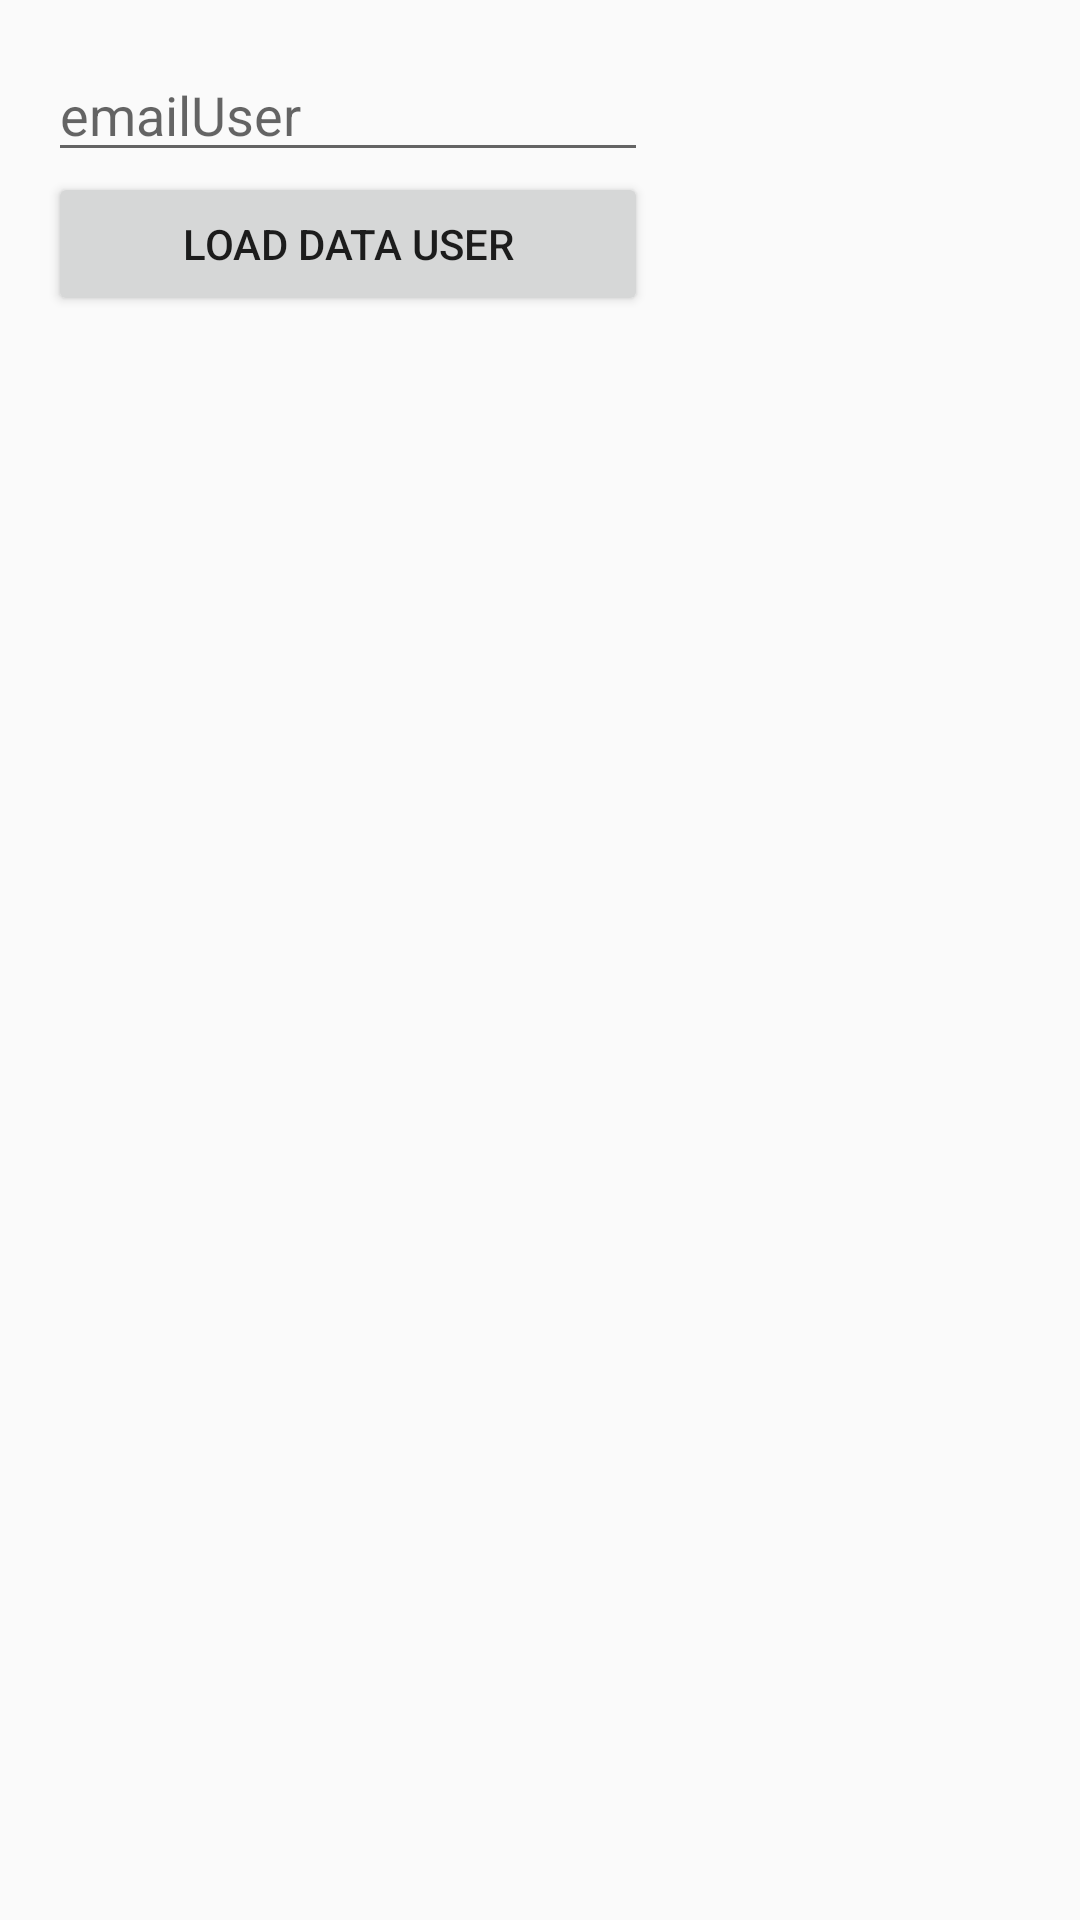

Write the Android layout XML for this screen, with the resource values it uses.
<!-- AndroidManifest.xml: application theme AppTheme -->
<!-- res/layout/activity_result_doctor.xml -->
<?xml version="1.0" encoding="utf-8"?>
<RelativeLayout xmlns:android="http://schemas.android.com/apk/res/android"
    xmlns:tools="http://schemas.android.com/tools"
    android:layout_width="match_parent"
    android:layout_height="match_parent"
    android:paddingBottom="@dimen/activity_vertical_margin"
    android:paddingLeft="@dimen/activity_horizontal_margin"
    android:paddingRight="@dimen/activity_horizontal_margin"
    android:paddingTop="@dimen/activity_vertical_margin"
    tools:context="com.su.lapponampai_w.mhm_app_beta1.ResultDoctorActivity">

    <LinearLayout
        android:orientation="vertical"
        android:layout_width="200dp"
        android:layout_height="wrap_content">

        <EditText
            android:layout_width="match_parent"
            android:layout_height="wrap_content"
            android:id="@+id/editText3"
            android:hint="emailUser" />

        <Button
            android:layout_width="match_parent"
            android:layout_height="wrap_content"
            android:text="Load Data User"
            android:id="@+id/button5"
            android:onClick="clickLoadData" />
    </LinearLayout>
</RelativeLayout>
<!-- resources referenced by this layout -->
<resources>
  <dimen name="activity_horizontal_margin">16dp</dimen>
  <dimen name="activity_vertical_margin">16dp</dimen>
  <style name="AppTheme" parent="Theme.AppCompat.Light.NoActionBar">
          
          <item name="colorPrimary">@color/colorPrimary</item>
          <item name="colorPrimaryDark">@color/colorPrimaryDark</item>
          <item name="colorAccent">@color/colorAccent</item>
      </style>
  <color name="colorPrimary">#c82c6a8e</color>
  <color name="colorPrimaryDark">#640e27c7</color>
  <color name="colorAccent">#f9f3e5</color>
</resources>
